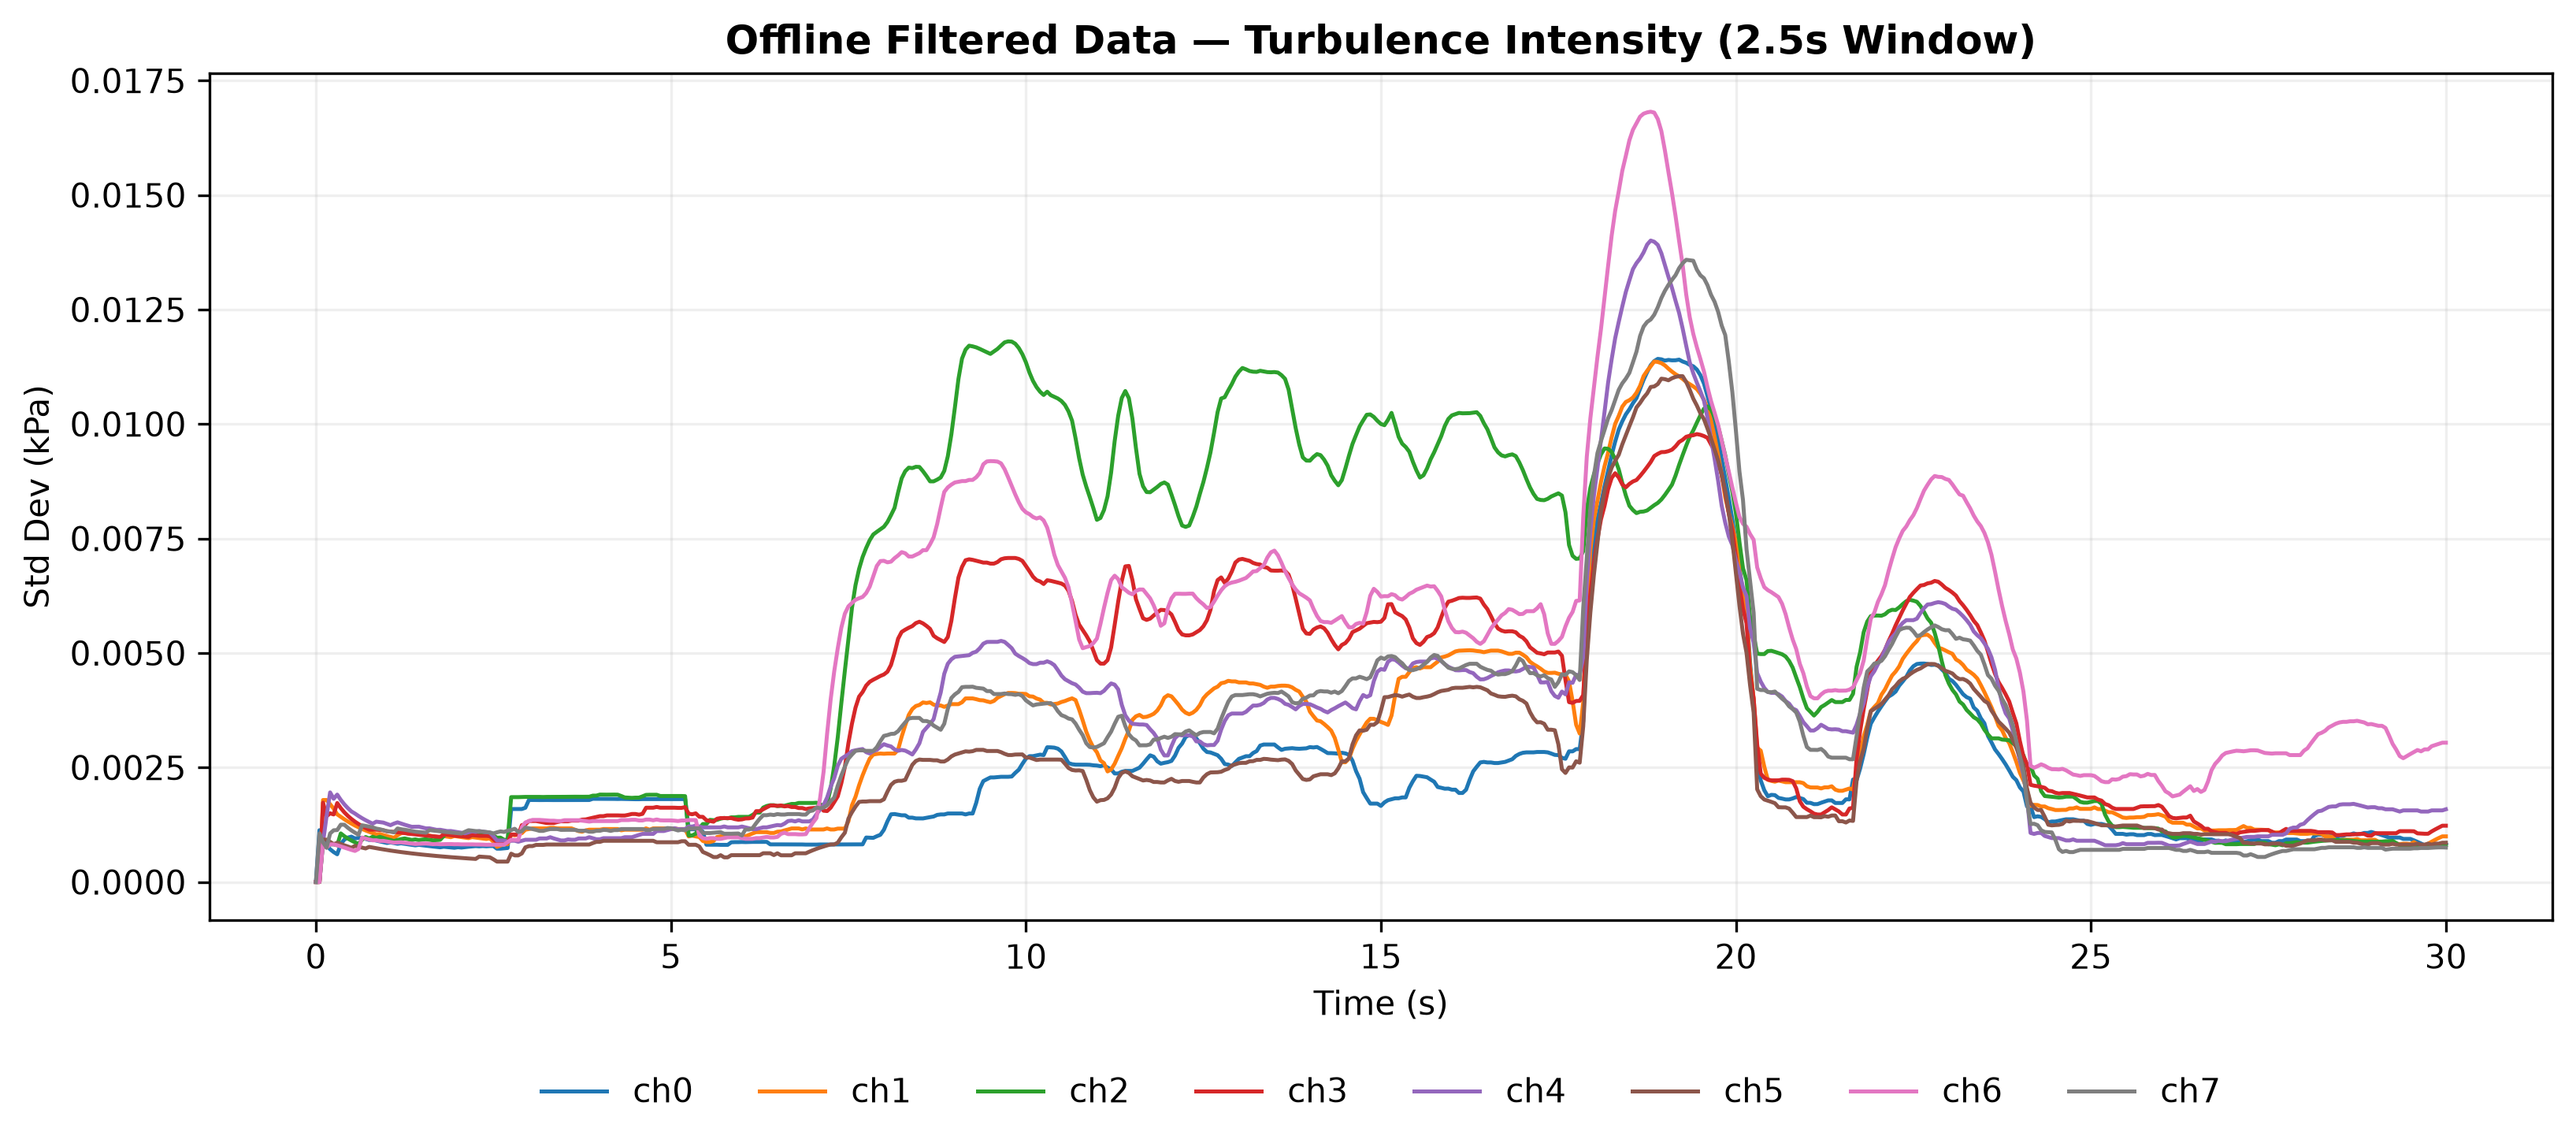

The table this chart was drawn from, first rows:
time_s, ch0_std_kPa, ch1_std_kPa, ch2_std_kPa, ch3_std_kPa, ch4_std_kPa, ch5_std_kPa, ch6_std_kPa, ch7_std_kPa
0.0, 0.0, 0.0, 0.0, 0.0, 0.0, 0.0, 0.0, 0.0
0.05, 0.001131, 0.0, 0.0, 0.0, 0.0, 0.0, 0.0, 0.001061
0.1, 0.0009238, 0.00179, 0.000866, 0.001732, 0.000866, 0.0009238, 0.000866, 0.000866
0.15, 0.0008, 0.00179, 0.00075, 0.001436, 0.001436, 0.0009238, 0.00075, 0.00075
0.2, 0.0007155, 0.001698, 0.0008216, 0.0015, 0.001956, 0.0008764, 0.0008216, 0.001061
0.25, 0.0006532, 0.001601, 0.0008216, 0.001475, 0.001817, 0.0008262, 0.0008216, 0.001129
0.3, 0.0006047, 0.001477, 0.0008018, 0.001724, 0.001909, 0.0008552, 0.0008018, 0.001134
0.35, 0.0008288, 0.001423, 0.001061, 0.001613, 0.001793, 0.0008281, 0.0007763, 0.001252
0.4, 0.0009248, 0.00137, 0.001, 0.001521, 0.001696, 0.0008, 0.00075, 0.00125
0.45, 0.0009701, 0.001321, 0.0009487, 0.001443, 0.001612, 0.0007729, 0.0007246, 0.001183
0.5, 0.0009899, 0.001275, 0.0009045, 0.001376, 0.00154, 0.0007474, 0.0007006, 0.001126
0.55, 0.0009509, 0.001233, 0.000866, 0.001318, 0.001494, 0.0007878, 0.0006784, 0.001077
0.6, 0.0009632, 0.001194, 0.0008321, 0.001266, 0.001441, 0.0007686, 0.0007206, 0.001033
0.65, 0.0009667, 0.001158, 0.0009236, 0.00122, 0.001393, 0.0007501, 0.0009693, 0.001238
0.7, 0.0009415, 0.001125, 0.000982, 0.001179, 0.00135, 0.0007324, 0.0009487, 0.001225
0.75, 0.0009179, 0.001095, 0.0009487, 0.001141, 0.00131, 0.0007659, 0.0009287, 0.001209
0.8, 0.0009237, 0.001067, 0.000988, 0.001143, 0.001273, 0.0007515, 0.0009095, 0.001193
0.85, 0.0009045, 0.00104, 0.0009587, 0.001141, 0.001317, 0.0007374, 0.0009115, 0.001166
0.9, 0.0008863, 0.001046, 0.0009868, 0.001137, 0.001308, 0.0007239, 0.0008959, 0.001153
0.95, 0.000869, 0.001024, 0.0009611, 0.00113, 0.001297, 0.0007108, 0.0008974, 0.001131
1.0, 0.0008526, 0.001003, 0.0009373, 0.001107, 0.001268, 0.0006983, 0.0008844, 0.00111
1.05, 0.0008631, 0.0009838, 0.0009152, 0.001101, 0.001241, 0.0006863, 0.0008716, 0.001101
1.1, 0.000849, 0.0009653, 0.0008946, 0.001094, 0.001276, 0.0006748, 0.0008592, 0.001083
1.15, 0.0008354, 0.001021, 0.0009186, 0.001086, 0.001302, 0.0006638, 0.0008637, 0.001169
1.2, 0.0008452, 0.001065, 0.0009367, 0.001077, 0.001276, 0.0006532, 0.000866, 0.001152
1.25, 0.0008334, 0.001076, 0.0009505, 0.001068, 0.001251, 0.0006431, 0.0008566, 0.001141
1.3, 0.0008219, 0.001057, 0.0009337, 0.001056, 0.001227, 0.0006334, 0.0008473, 0.001127
1.35, 0.0008109, 0.001066, 0.0009177, 0.001048, 0.001205, 0.000624, 0.0008381, 0.001113
1.4, 0.0008002, 0.001072, 0.0009298, 0.00104, 0.001207, 0.0006151, 0.000829, 0.001099
1.45, 0.000811, 0.001056, 0.0009154, 0.001031, 0.001208, 0.0006065, 0.0008341, 0.001092
1.5, 0.0008014, 0.00104, 0.0009254, 0.001023, 0.001189, 0.0005982, 0.0008376, 0.001084
1.55, 0.0007921, 0.001025, 0.0009333, 0.001014, 0.00117, 0.0005902, 0.0008399, 0.001077
1.6, 0.000783, 0.001011, 0.0009209, 0.001006, 0.001171, 0.0005826, 0.0008334, 0.001133
1.65, 0.0007742, 0.0009974, 0.000909, 0.000997, 0.001155, 0.0005752, 0.0008269, 0.001123
1.7, 0.0007656, 0.0009842, 0.0009162, 0.0009925, 0.001139, 0.0005681, 0.0008296, 0.001114
1.75, 0.0007573, 0.0009715, 0.000922, 0.0009848, 0.00114, 0.0005612, 0.0008238, 0.001105
1.8, 0.0007694, 0.001003, 0.001003, 0.00104, 0.001126, 0.0005545, 0.0008261, 0.001097
1.85, 0.0007617, 0.0009904, 0.00107, 0.00103, 0.001111, 0.0005481, 0.0008276, 0.001089
1.9, 0.0007542, 0.0009781, 0.001067, 0.001021, 0.001113, 0.0005419, 0.0008284, 0.001081
1.95, 0.000747, 0.001004, 0.001063, 0.001012, 0.0011, 0.0005359, 0.0008242, 0.001074
2.0, 0.0007583, 0.0009922, 0.001054, 0.001003, 0.001087, 0.0005301, 0.0008249, 0.001066
2.05, 0.0007515, 0.0009805, 0.001045, 0.001002, 0.001075, 0.0005244, 0.0008211, 0.001058
2.1, 0.0007616, 0.0009692, 0.001042, 0.0009934, 0.001064, 0.000519, 0.0008217, 0.001097
2.15, 0.0007702, 0.0009583, 0.001034, 0.0009853, 0.001086, 0.0005137, 0.0008219, 0.001131
2.2, 0.0007776, 0.0009802, 0.001026, 0.001025, 0.001106, 0.0005085, 0.0008216, 0.001121
2.25, 0.0007839, 0.0009695, 0.001024, 0.001016, 0.001094, 0.0005035, 0.0008189, 0.001112
2.3, 0.0007786, 0.0009591, 0.001021, 0.001008, 0.001111, 0.0005546, 0.0008187, 0.001108
2.35, 0.0007843, 0.0009491, 0.001068, 0.001008, 0.001099, 0.0005491, 0.0008162, 0.001099
2.4, 0.0007793, 0.0009393, 0.001061, 0.001007, 0.001088, 0.0005437, 0.0008136, 0.001091
2.45, 0.0007845, 0.0009525, 0.001054, 0.0009998, 0.001077, 0.0005384, 0.0008137, 0.001083
2.5, 0.0007845, 0.000879, 0.001012, 0.0009348, 0.0009978, 0.0004951, 0.0008154, 0.001061
2.55, 0.0007273, 0.0007679, 0.0009683, 0.0008608, 0.0009071, 0.0004452, 0.0008154, 0.001085
2.6, 0.0007273, 0.0007975, 0.0009683, 0.0008732, 0.0009071, 0.0004452, 0.0008137, 0.001105
2.65, 0.0007355, 0.0008248, 0.0009217, 0.0008608, 0.0009071, 0.0004452, 0.0008154, 0.001093
2.7, 0.0007423, 0.0008248, 0.0009212, 0.0008608, 0.0008788, 0.0004452, 0.0008704, 0.001121
2.75, 0.001593, 0.001038, 0.001853, 0.001037, 0.000901, 0.0006181, 0.0009212, 0.001134
2.8, 0.001593, 0.00102, 0.001853, 0.001037, 0.000901, 0.0005806, 0.0009197, 0.001161
2.85, 0.001593, 0.001038, 0.001853, 0.001028, 0.0008788, 0.0005806, 0.0009172, 0.001093
2.9, 0.001593, 0.001066, 0.001856, 0.001241, 0.000901, 0.0006229, 0.001193, 0.001108
2.95, 0.00162, 0.001142, 0.001858, 0.001258, 0.0009217, 0.0007562, 0.0013, 0.001189
... 541 more rows
